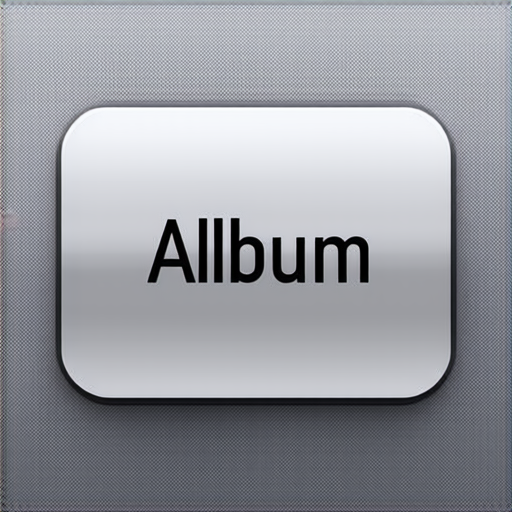
Generation parameters embedded in this image by ComfyUI (PNG 'prompt' text chunk: the API-format workflow graph, JSON):
{"3":{"inputs":{"seed":584612296166462,"steps":20,"cfg":8.0,"sampler_name":"euler","scheduler":"normal","denoise":1.0,"model":["4",0],"positive":["6",0],"negative":["7",0],"latent_image":["5",0]},"class_type":"KSampler"},"4":{"inputs":{"ckpt_name":"sd3_medium_incl_clips_t5xxlfp8.safetensors"},"class_type":"CheckpointLoaderSimple"},"5":{"inputs":{"width":512,"height":512,"batch_size":1},"class_type":"EmptyLatentImage"},"6":{"inputs":{"text":"A sleek, minimalist \"Album\" button, its icon instantly recognizable against a transparent background. This image is a digital graphic, meant to be clear and precise in its functionality. The button is elegantly designed, with a modern feel and a user-friendly interface. The detailing is impeccable, from the crisp lines to the subtle shading, showcasing the designer's attention to quality and precision. It exudes a sense of sophistication and professionalism, making it a standout feature of any interface.","clip":["4",1]},"class_type":"CLIPTextEncode"},"7":{"inputs":{"text":"text, watermark","clip":["4",1]},"class_type":"CLIPTextEncode"},"8":{"inputs":{"samples":["3",0],"vae":["4",2]},"class_type":"VAEDecode"},"9":{"inputs":{"filename_prefix":"ComfyUI","images":["8",0]},"class_type":"SaveImage"}}